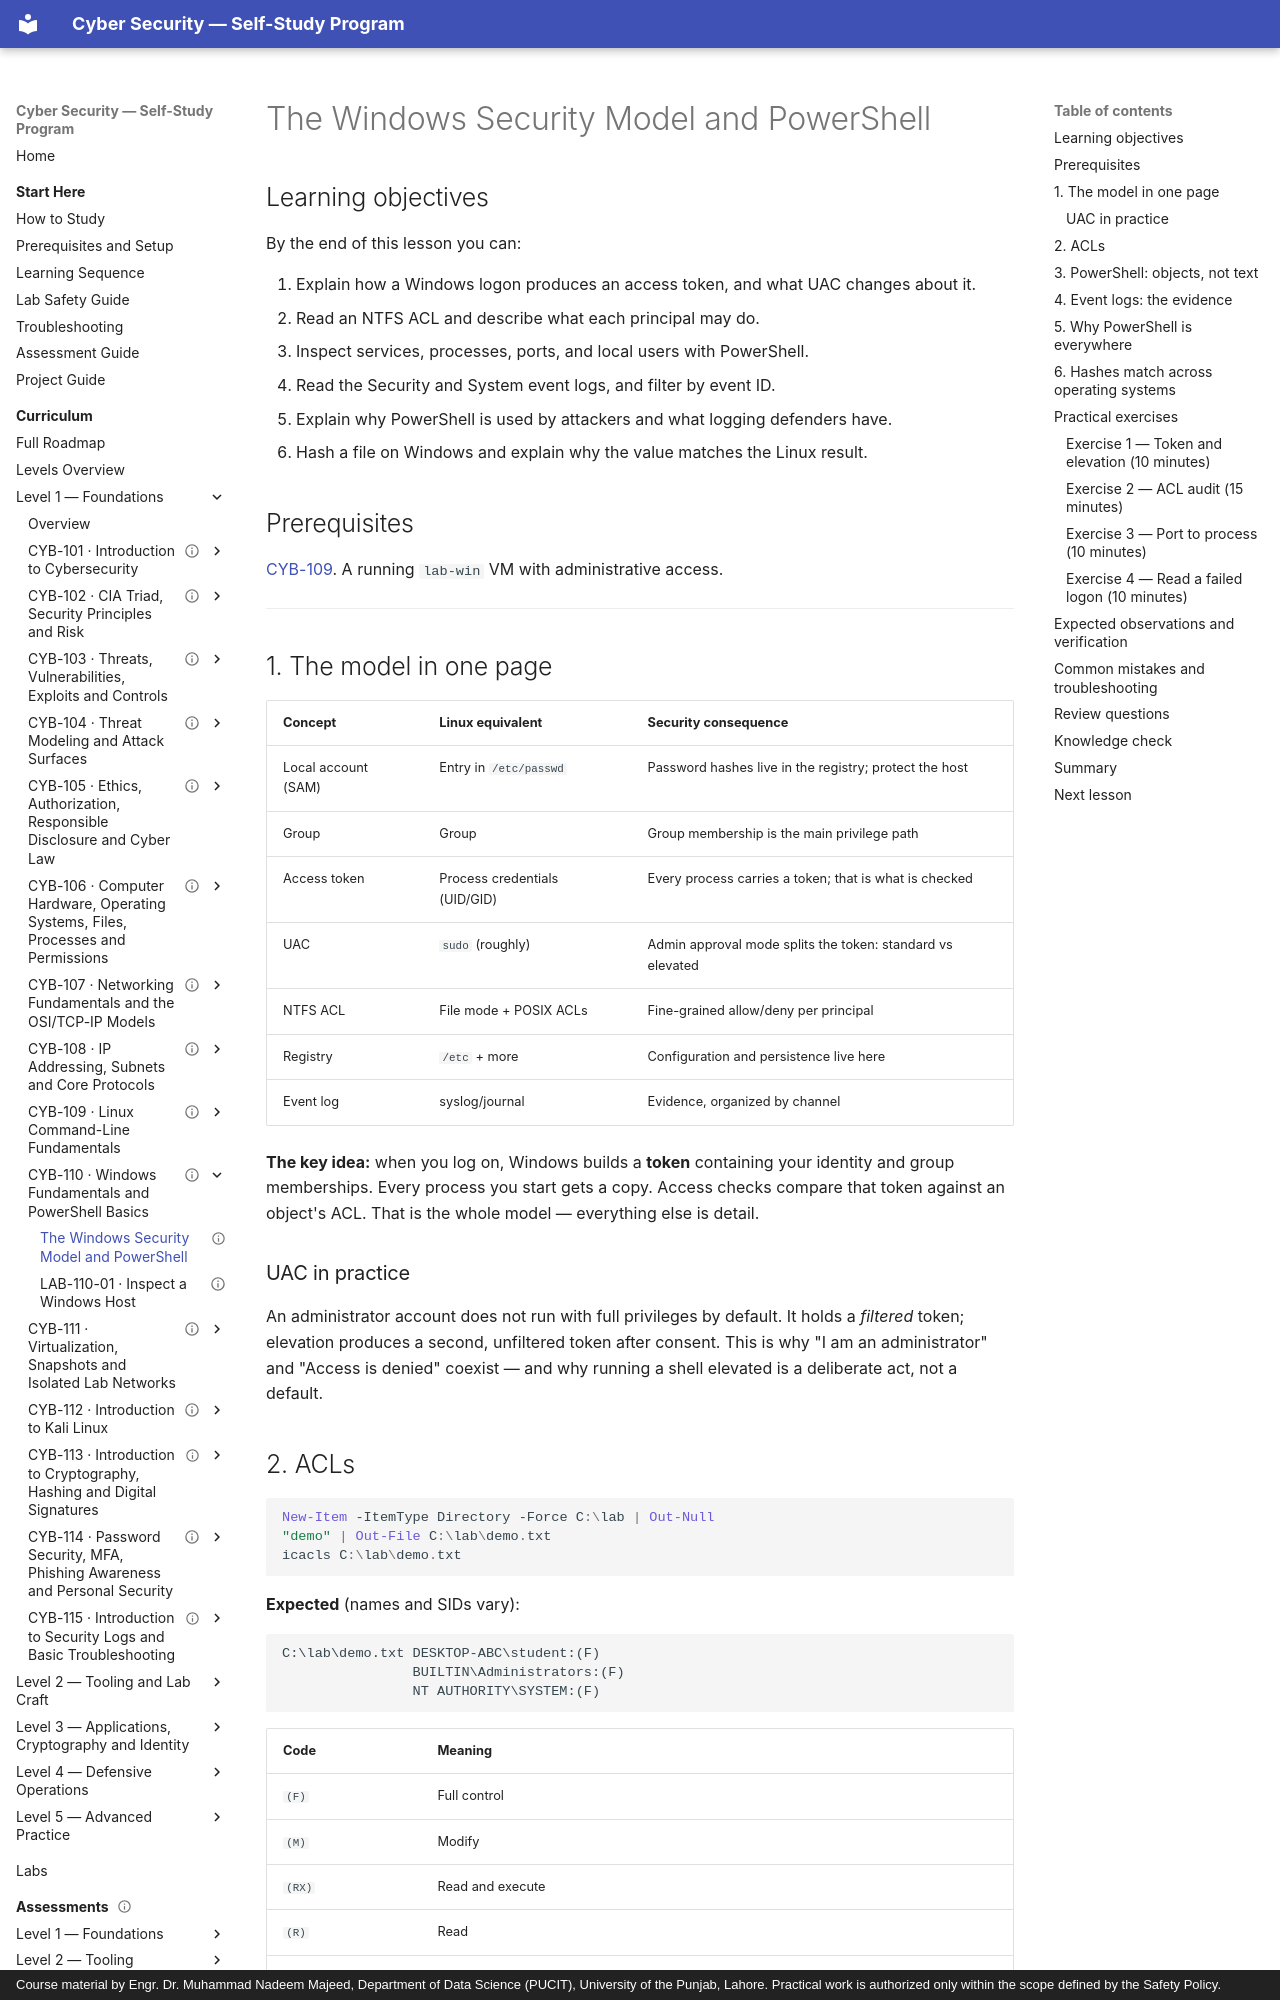

repository: nadeem-majeedch/CyberSecurity · page: levels/level-1-foundations/10-windows-powershell-basics/01-windows-powershell/index.html · generator: mkdocs · copyright: Course material by Engr. Dr. Muhammad Nadeem Majeed, Department of Data Science (PUCIT), University of the Punjab, Lahore. Practical work is authorized only within the scope defined by the Safety Policy.

---
title: "The Windows Security Model and PowerShell"
description: "Accounts, groups, tokens, UAC, NTFS ACLs, services, the registry, event logs, and PowerShell object pipelines."
module_code: CYB-110
level: 1
kind: lesson
prerequisites: [CYB-109]
estimated_minutes: 120
difficulty: beginner
safety: local-only
lab_ids: []
version: 1.0.0
last_reviewed: 2026-10-28
reviewers: []
status: published
tags: [windows, powershell, acls, event-logs]
---

# The Windows Security Model and PowerShell

## Learning objectives

By the end of this lesson you can:

1. Explain how a Windows logon produces an access token, and what UAC changes about it.
2. Read an NTFS ACL and describe what each principal may do.
3. Inspect services, processes, ports, and local users with PowerShell.
4. Read the Security and System event logs, and filter by event ID.
5. Explain why PowerShell is used by attackers and what logging defenders have.
6. Hash a file on Windows and explain why the value matches the Linux result.

## Prerequisites

[CYB-109](../09-linux-command-line/index.md). A running `lab-win` VM with administrative access.

---

## 1. The model in one page

| Concept | Linux equivalent | Security consequence |
| --- | --- | --- |
| Local account (SAM) | Entry in `/etc/passwd` | Password hashes live in the registry; protect the host |
| Group | Group | Group membership is the main privilege path |
| Access token | Process credentials (UID/GID) | Every process carries a token; that is what is checked |
| UAC | `sudo` (roughly) | Admin approval mode splits the token: standard vs elevated |
| NTFS ACL | File mode + POSIX ACLs | Fine-grained allow/deny per principal |
| Registry | `/etc` + more | Configuration and persistence live here |
| Event log | syslog/journal | Evidence, organized by channel |

**The key idea:** when you log on, Windows builds a **token** containing your identity and group memberships.
Every process you start gets a copy. Access checks compare that token against an object's ACL. That is the
whole model — everything else is detail.

### UAC in practice

An administrator account does not run with full privileges by default. It holds a *filtered* token; elevation
produces a second, unfiltered token after consent. This is why "I am an administrator" and "Access is denied"
coexist — and why running a shell elevated is a deliberate act, not a default.
